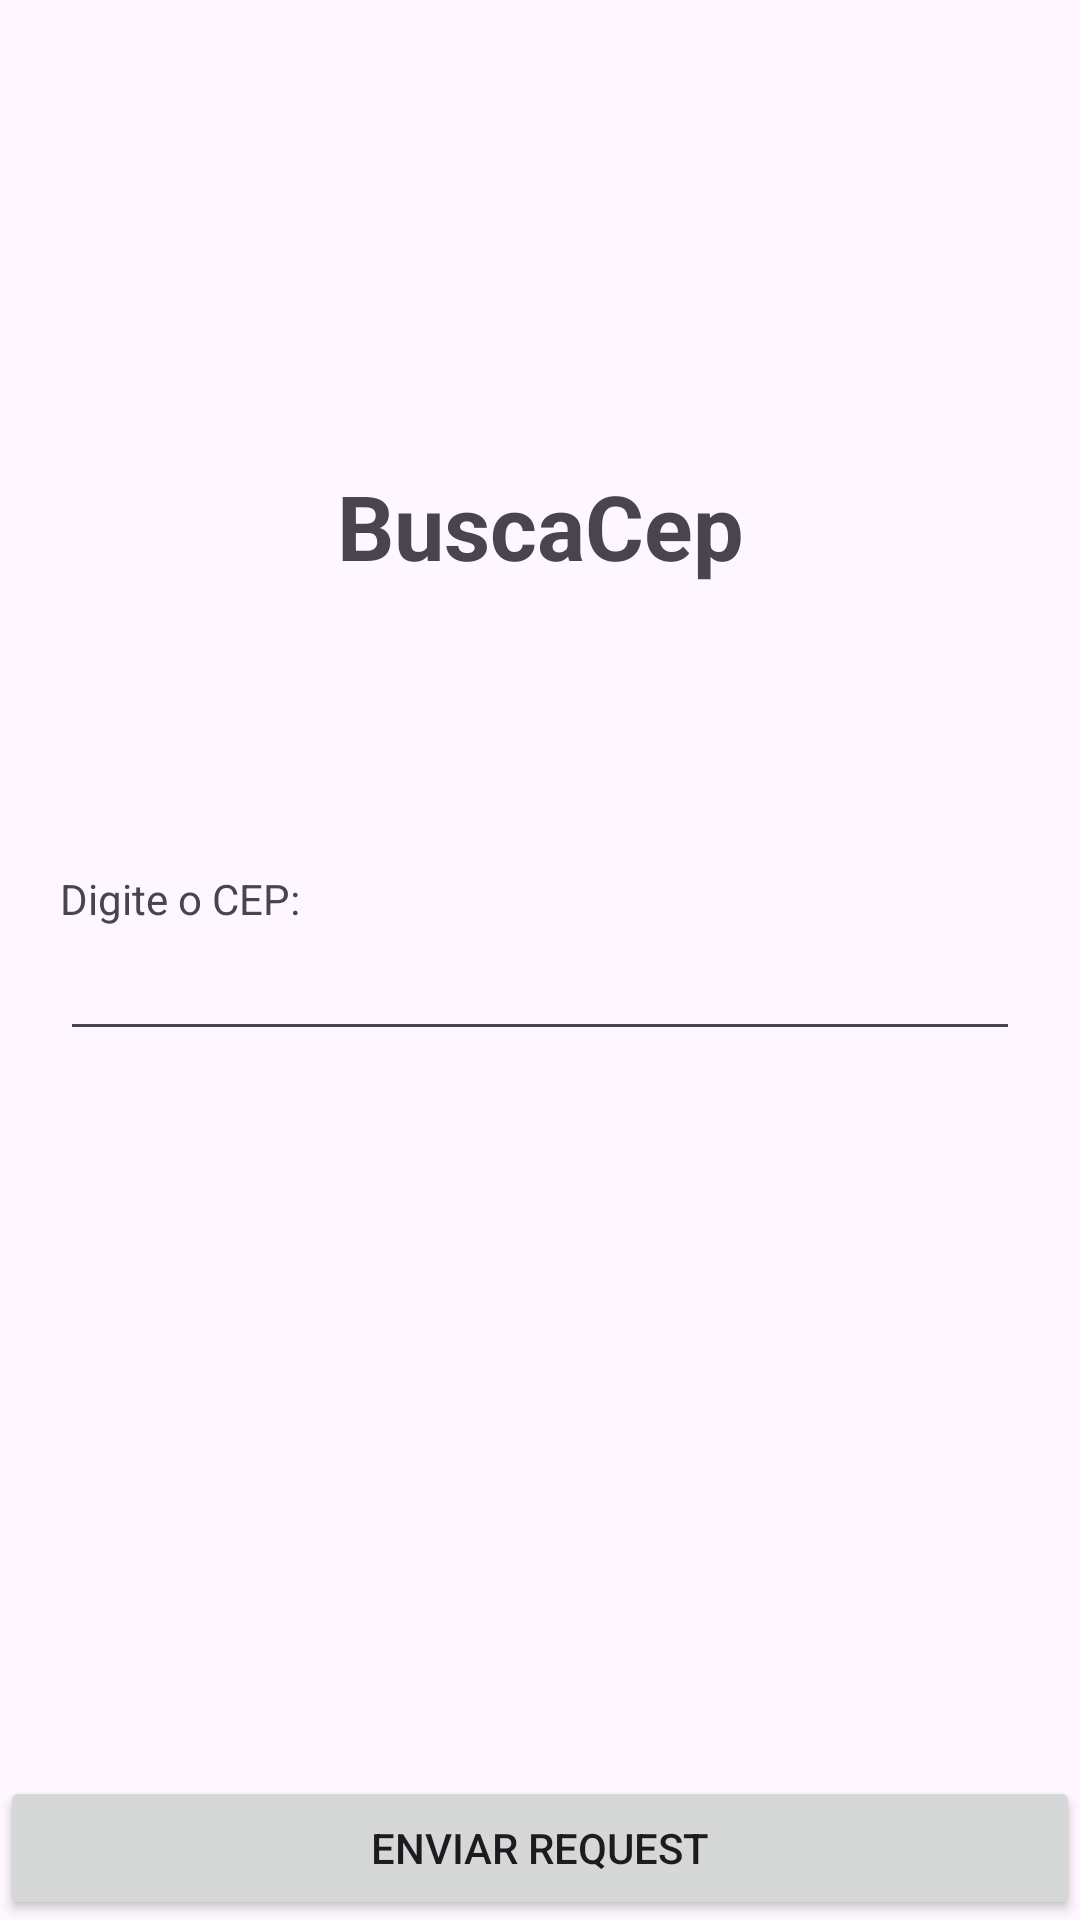

Write the Android layout XML for this screen, with the resource values it uses.
<!-- AndroidManifest.xml: application theme Theme.ConsumerViaCep -->
<!-- res/layout/activity_main.xml -->
<?xml version="1.0" encoding="utf-8"?>
<androidx.constraintlayout.widget.ConstraintLayout xmlns:android="http://schemas.android.com/apk/res/android"
    xmlns:app="http://schemas.android.com/apk/res-auto"
    xmlns:tools="http://schemas.android.com/tools"
    android:layout_width="match_parent"
    android:layout_height="match_parent"
    tools:context=".MainActivity">

    <TextView
        android:layout_width="match_parent"
        android:layout_height="wrap_content"
        android:text="BuscaCep"
        android:textSize="30sp"
        android:textStyle="bold"
        android:gravity="center"
        app:layout_constraintTop_toTopOf="parent"
        app:layout_constraintBottom_toBottomOf="@+id/layCep">

    </TextView>

    <LinearLayout
        android:id="@+id/layCep"
        android:layout_width="match_parent"
        android:layout_height="wrap_content"
        android:orientation="vertical"
        android:layout_margin="20dp"
        app:layout_constraintTop_toTopOf="parent"
        app:layout_constraintBottom_toBottomOf="parent">
        <TextView
            android:layout_width="match_parent"
            android:layout_height="wrap_content"
            android:text="Digite o CEP:">

        </TextView>
        <EditText
            android:id="@+id/etCep"
            android:layout_width="match_parent"
            android:layout_height="wrap_content"
            android:inputType="number">

        </EditText>
    </LinearLayout>

    <Button
        android:id="@+id/btnSend"
        android:layout_width="match_parent"
        android:layout_height="wrap_content"
        android:text="Enviar Request"
        app:layout_constraintBottom_toBottomOf="parent">

    </Button>

</androidx.constraintlayout.widget.ConstraintLayout>
<!-- resources referenced by this layout -->
<resources>
  <style name="Theme.ConsumerViaCep" parent="Base.Theme.ConsumerViaCep" />
  <style name="Base.Theme.ConsumerViaCep" parent="Theme.Material3.DayNight.NoActionBar">
          
          
      </style>
</resources>
